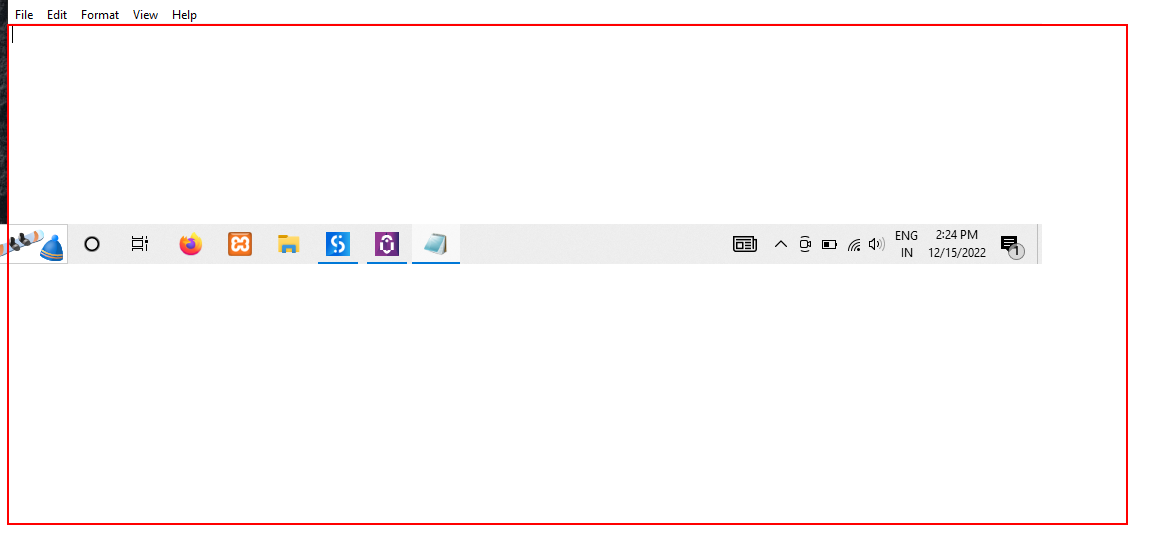
Workflow: Sequence2

Step 1: type "welcome to uipath" into the editable text 'Text Editor' in window 'Untitled - Notepad' (notepad.exe)

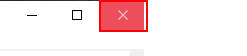
Step 2: Close Application 'editable text' on the push button 'Close' in window 'Untitled - Notepad' (notepad.exe)